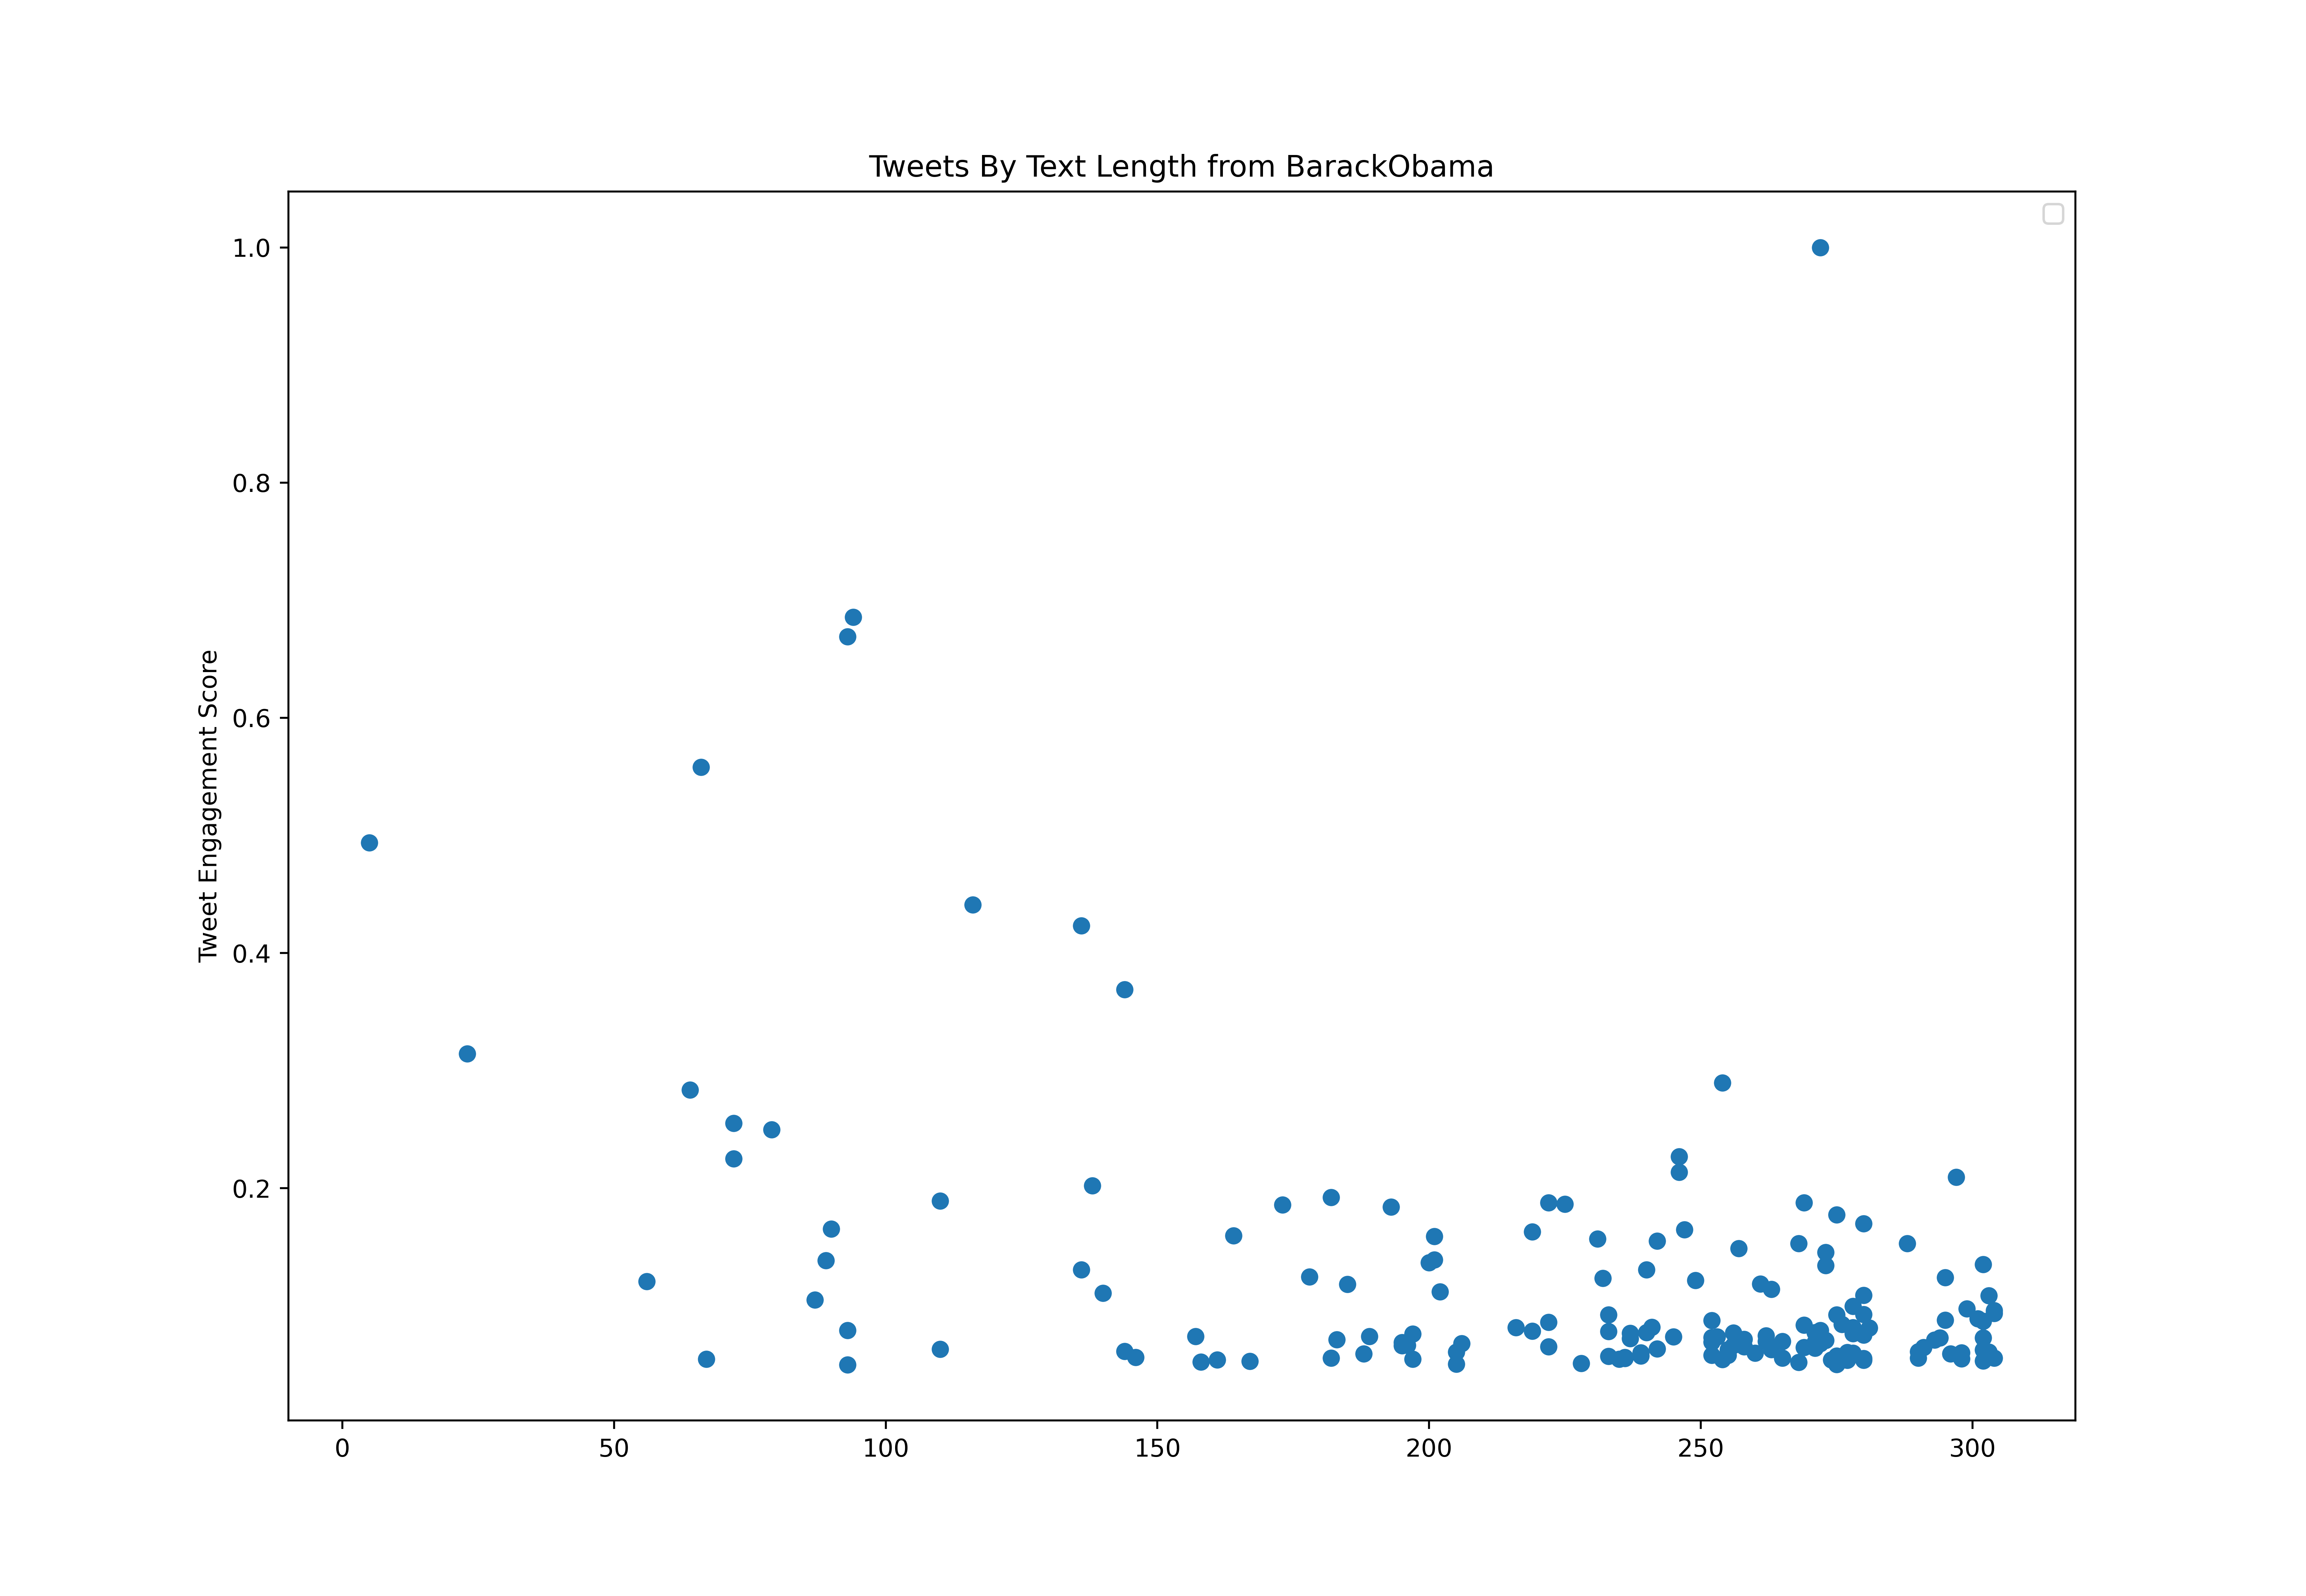

Source data for this figure (header and first rows):
id, created_at, score, text_length
1105541040575008768, 2019-03-12T18:48:18.000Z, 54725316, 67
1106293084168601600, 2019-03-14T20:36:39.000Z, 32961700, 185
1106544510555824128, 2019-03-15T13:15:44.000Z, 159820426, 164
1107279541741998081, 2019-03-17T13:56:29.000Z, 54986996, 298
1108372617562648576, 2019-03-20T14:19:59.000Z, 23493605, 278
1108372768796626945, 2019-03-20T14:20:35.000Z, 10231059, 107
1108756096733331456, 2019-03-21T15:43:47.000Z, 15800569, 193
1110610860513349633, 2019-03-26T18:33:57.000Z, 28932374, 279
1113065751748009984, 2019-04-02T13:08:49.000Z, 15688683, 301
1113518349483421696, 2019-04-03T19:07:17.000Z, 21999673, 277
1113884881807990789, 2019-04-04T19:23:45.000Z, 21252543, 271
1114202323767701504, 2019-04-05T16:25:09.000Z, 36343758, 54
1114517185483898880, 2019-04-06T13:16:18.000Z, 9663944, 267
1116130925396602880, 2019-04-11T00:08:43.000Z, 43084355, 129
1116840506506514433, 2019-04-12T23:08:21.000Z, 22781492, 276
1117498965417656321, 2019-04-14T18:44:50.000Z, 110776440, 140
1117886698568830976, 2019-04-15T20:25:32.000Z, 153063733, 268
1119964696810070017, 2019-04-21T14:02:46.000Z, 139178622, 201
1119993208149282818, 2019-04-21T15:56:03.000Z, 118787986, 261
1120411621304750088, 2019-04-22T19:38:41.000Z, 74535501, 262
1120411734316023809, 2019-04-22T19:39:08.000Z, 6624375, 280
1120411854420041729, 2019-04-22T19:39:36.000Z, 3806343, 217
1120411993905799171, 2019-04-22T19:40:10.000Z, 10727350, 261
1120412132036706305, 2019-04-22T19:40:43.000Z, 12706864, 239
1120795062668075009, 2019-04-23T21:02:20.000Z, 12492290, 187
1122580319109091328, 2019-04-28T19:16:19.000Z, 17163168, 275
1123238896882651137, 2019-04-30T14:53:16.000Z, 13059405, 251
1123324075387052032, 2019-04-30T20:31:44.000Z, 49329449, 272
1123691238803288066, 2019-05-01T20:50:43.000Z, 28637648, 205
1126521793211248640, 2019-05-09T16:18:19.000Z, 8244580, 188
1127597365978959872, 2019-05-12T15:32:16.000Z, 159238267, 201
1130546280286117890, 2019-05-20T18:50:12.000Z, 29888427, 280
1131562241478864896, 2019-05-23T14:07:16.000Z, 28934739, 274
1133031835880099840, 2019-05-27T15:26:55.000Z, 69728035, 262
1134116519066165249, 2019-05-30T15:17:03.000Z, 9990534, 250
1134190885036535809, 2019-05-30T20:12:33.000Z, 23519359, 294
1135652276515823617, 2019-06-03T20:59:36.000Z, 17704266, 265
1135961119066079234, 2019-06-04T17:26:50.000Z, 136833887, 200
1137003102576488450, 2019-06-07T14:27:18.000Z, 46437046, 278
1138111627063169025, 2019-06-10T15:52:11.000Z, 48313281, 233
1138479890389458945, 2019-06-11T16:15:32.000Z, 24727697, 272
1140254463183249409, 2019-06-16T13:47:03.000Z, 20161872, 257
1140320216041316352, 2019-06-16T18:08:20.000Z, 56336127, 146
1141047405560942592, 2019-06-18T18:17:55.000Z, 12755087, 278
1141390367352401920, 2019-06-19T17:00:44.000Z, 72898674, 294
1141390520956194816, 2019-06-19T17:01:20.000Z, 39423075, 303
1142133432698454018, 2019-06-21T18:13:24.000Z, 20219556, 131
1144336622814674951, 2019-06-27T20:08:06.000Z, 15615757, 179
1144650730256683009, 2019-06-28T16:56:15.000Z, 44908950, 304
1145724532700983296, 2019-07-01T16:03:09.000Z, 15584419, 218
1146140164122697735, 2019-07-02T19:34:44.000Z, 8338267, 256
1146180070467391489, 2019-07-02T22:13:18.000Z, 41155692, 105
1146460662832541697, 2019-07-03T16:48:16.000Z, 19841392, 150
1146756584246263808, 2019-07-04T12:24:10.000Z, 130758297, 240
1147918213952360448, 2019-07-07T17:20:04.000Z, 112032673, 202
1148940273411661824, 2019-07-10T13:01:22.000Z, 124622789, 178
1149008015716233216, 2019-07-10T17:30:33.000Z, 15064147, 291
1151621137979383808, 2019-07-17T22:34:10.000Z, 35108352, 247
1151920811093237760, 2019-07-18T18:24:57.000Z, 39420184, 290
1152589017583685632, 2019-07-20T14:40:10.000Z, 30163641, 279
... 735 more rows
